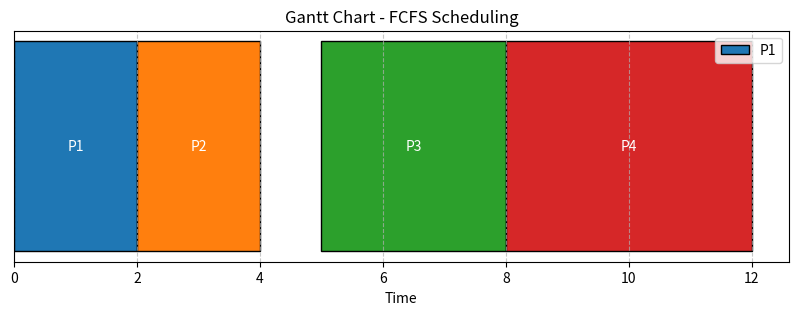

Python code for this plot:
import matplotlib.pyplot as plt

def FCFS(n, pid, at, bt):
    # Sort processes by arrival time
    processes = sorted(zip(pid, at, bt), key=lambda x: x[1])
    pid, at, bt = zip(*processes)

    ct = [0] * n  # Completion times
    tt = [0] * n  # Turnaround times
    wt = [0] * n  # Waiting times
    tottt = 0  # Total Turnaround Time
    totwt = 0  # Total Waiting Time
    start_times = [0] * n  # Start times for Gantt chart

    # Completion Time Calculation
    for i in range(n):
        if i == 0:
            start_times[i] = at[i]  # First process starts at its arrival time
        else:
            start_times[i] = max(ct[i - 1], at[i])  # Start after the previous process or arrival time

        ct[i] = start_times[i] + bt[i]
        tt[i] = ct[i] - at[i]
        wt[i] = tt[i] - bt[i]
        tottt += tt[i]
        totwt += wt[i]

    # Output Process Information
    print("\nProcess ID | AT | BT | CT | TT | WT")
    for i in range(n):
        print(f" {pid[i]}       {at[i]}   {bt[i]}   {ct[i]}   {tt[i]}   {wt[i]}")

    # Averages
    print(f"\nAverage Turnaround Time: {tottt / n:.2f}")
    print(f"Average Waiting Time: {totwt / n:.2f}")

    # Visual Gantt Chart
    plt.figure(figsize=(10, 3))
    for i in range(n):
        plt.barh(y=0, width=bt[i], left=start_times[i], edgecolor='black', label=f"P{pid[i]}" if i == 0 else "")
        plt.text(start_times[i] + bt[i] / 2, 0, f"P{pid[i]}", ha='center', va='center', color='white', fontsize=10)

    plt.yticks([])
    plt.xlabel("Time")
    plt.title("Gantt Chart - FCFS Scheduling")
    plt.legend(loc='upper right')
    plt.grid(axis='x', linestyle='--', alpha=0.7)
    plt.show()

# Input Data
n = 4
pid = [1, 2, 3, 4]
at = [0, 1, 5, 6]
bt = [2, 2, 3, 4]
FCFS(n, pid, at, bt)